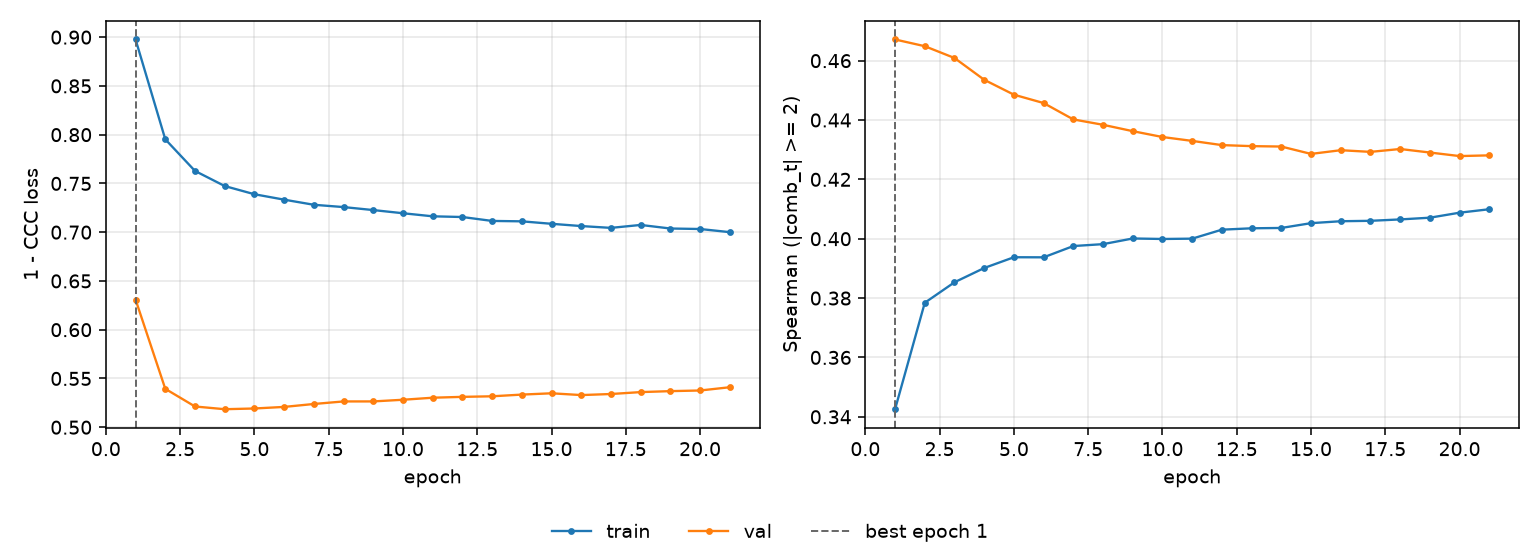

Source data for this figure (header and first rows):
epoch, tr_loss, vl_loss, tr_sp, vl_sp, is_best
1, 0.8976, 0.6309, 0.3426, 0.4671, True
2, 0.7952, 0.5394, 0.3784, 0.4649, False
3, 0.7628, 0.5213, 0.3853, 0.4609, False
4, 0.7473, 0.5185, 0.3901, 0.4536, False
5, 0.7389, 0.5192, 0.3938, 0.4485, False
6, 0.7333, 0.5208, 0.3937, 0.4457, False
7, 0.7281, 0.5238, 0.3975, 0.4402, False
8, 0.7257, 0.5264, 0.3982, 0.4384, False
9, 0.7227, 0.5264, 0.4001, 0.4362, False
10, 0.7194, 0.5282, 0.3999, 0.4343, False
11, 0.7163, 0.5303, 0.4, 0.433, False
12, 0.7155, 0.5311, 0.403, 0.4315, False
13, 0.7115, 0.5317, 0.4035, 0.4312, False
14, 0.7111, 0.5334, 0.4036, 0.4311, False
15, 0.7086, 0.5348, 0.4052, 0.4286, False
16, 0.7063, 0.533, 0.4059, 0.4298, False
17, 0.7044, 0.534, 0.406, 0.4293, False
18, 0.7074, 0.536, 0.4065, 0.4302, False
19, 0.7038, 0.537, 0.4071, 0.429, False
20, 0.7033, 0.5377, 0.4088, 0.4278, False
21, 0.7, 0.541, 0.4099, 0.4281, False
